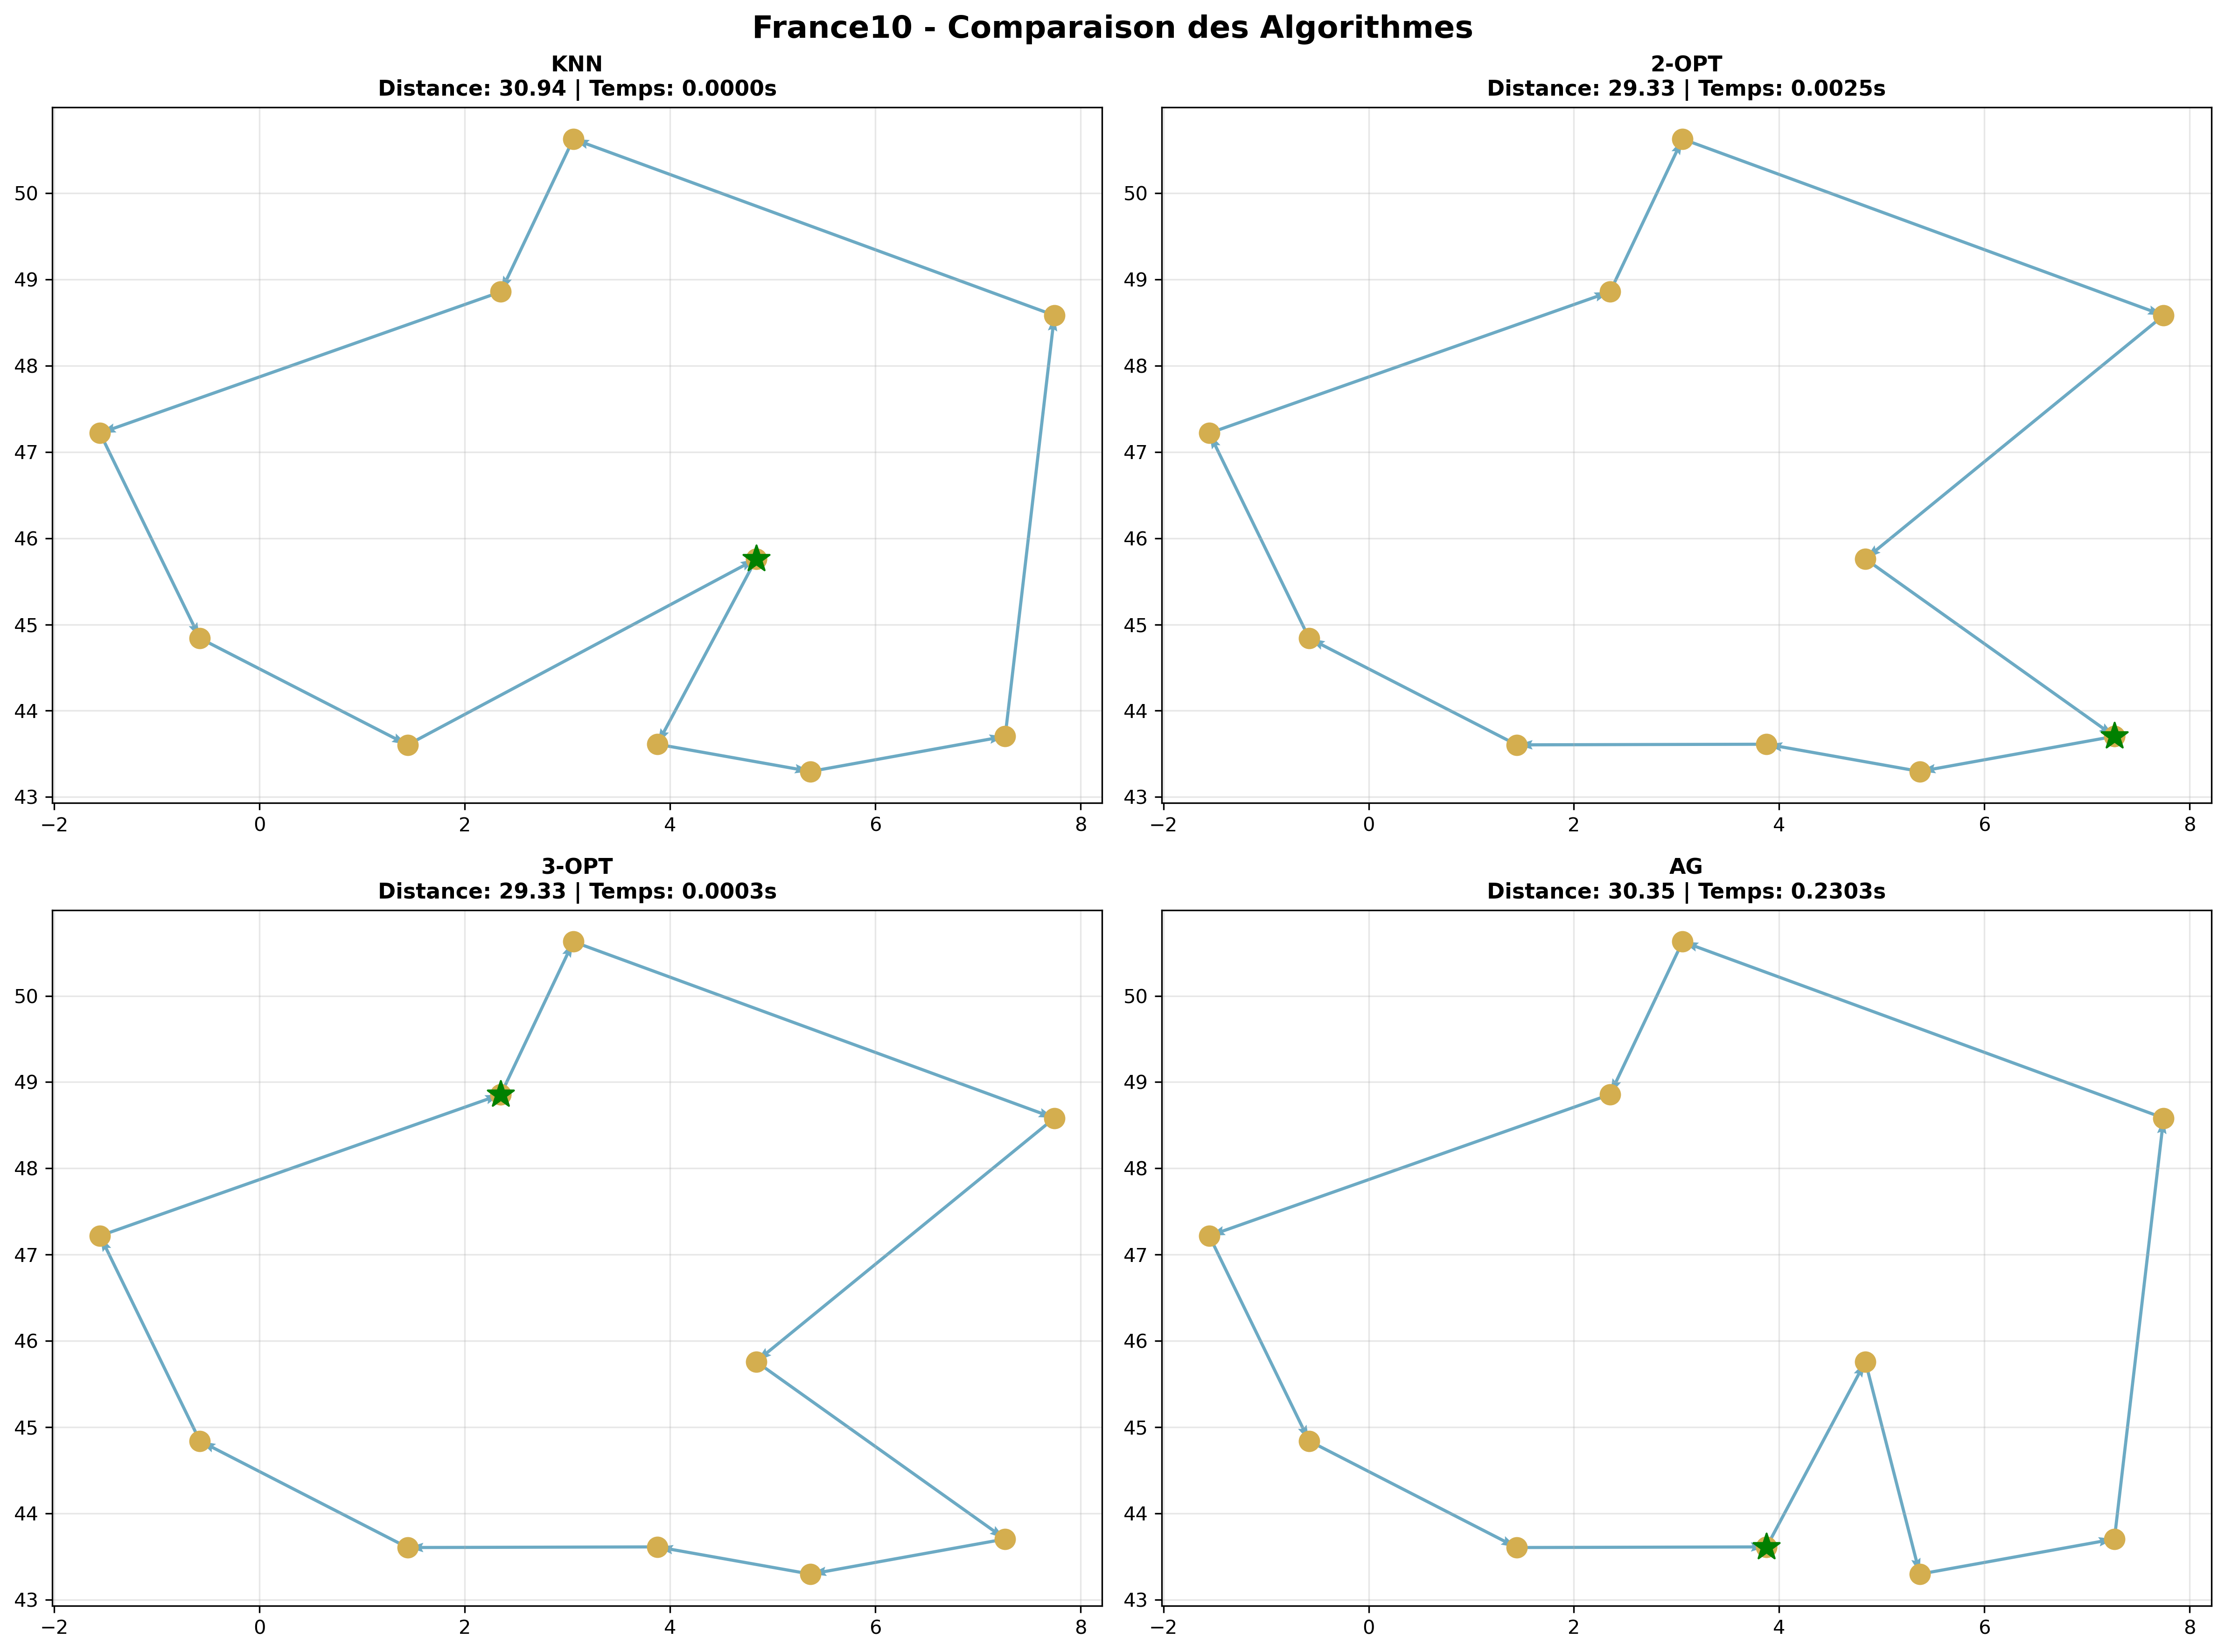

Data behind this chart, as committed beside it:
Point Départ, KNN, TWO_OPT, THREE_OPT, Amélioration (%)
Nice, 39.28, 29.33, 29.33, 25.33
Montpellier, 37.13, 30.35, 30.35, 18.27
Nantes, 34.41, 29.33, 29.33, 14.77
Bordeaux, 34.41, 29.33, 29.33, 14.77
Lille, 35.31, 30.35, 30.35, 14.05
Paris, 31.89, 30.35, 29.33, 8.04
Strasbourg, 31.89, 30.35, 29.33, 8.04
Marseille, 32.1, 30.35, 30.35, 5.46
Toulouse, 31.89, 30.35, 30.35, 4.84
Lyon, 30.94, 30.35, 30.35, 1.92
